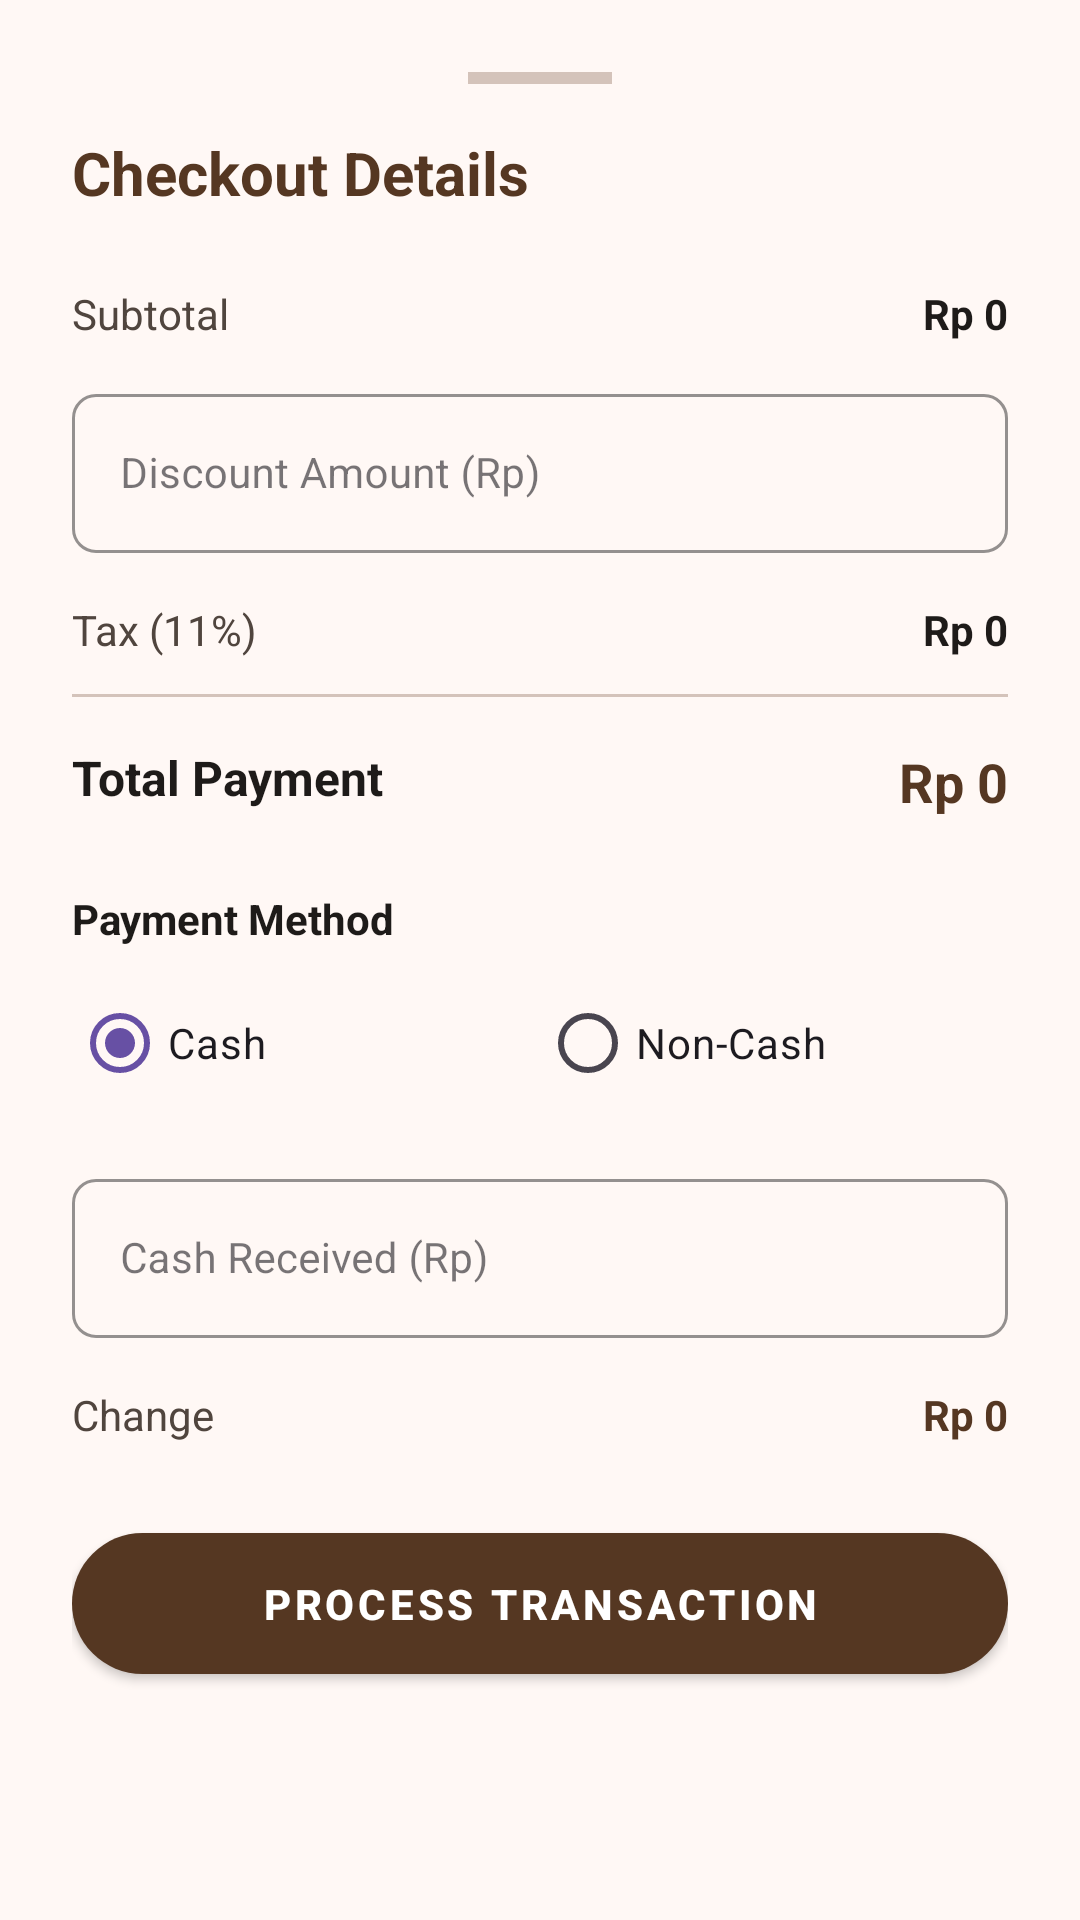

Android layout source for this screen:
<!-- AndroidManifest.xml: application theme Theme.TugasRancangMoka -->
<!-- res/layout/bottom_sheet_checkout.xml -->
<?xml version="1.0" encoding="utf-8"?>
<androidx.core.widget.NestedScrollView xmlns:android="http://schemas.android.com/apk/res/android"
    xmlns:app="http://schemas.android.com/apk/res-auto"
    android:layout_width="match_parent"
    android:layout_height="wrap_content"
    android:background="@color/surface"
    android:fillViewport="true">

    <LinearLayout
        android:layout_width="match_parent"
        android:layout_height="wrap_content"
        android:orientation="vertical"
        android:padding="24dp">

        <View
            android:layout_width="48dp"
            android:layout_height="4dp"
            android:layout_gravity="center_horizontal"
            android:background="@color/outline_variant"
            android:layout_marginBottom="16dp"/>

        <TextView
            android:layout_width="wrap_content"
            android:layout_height="wrap_content"
            android:text="Checkout Details"
            android:textColor="@color/primary"
            android:textSize="20sp"
            android:textStyle="bold"
            android:layout_marginBottom="24dp"/>

        <RelativeLayout
            android:layout_width="match_parent"
            android:layout_height="wrap_content"
            android:layout_marginBottom="12dp">
            <TextView
                android:layout_width="wrap_content"
                android:layout_height="wrap_content"
                android:text="Subtotal"
                android:textColor="@color/on_surface_variant"/>
            <TextView
                android:id="@+id/text_checkout_subtotal"
                android:layout_width="wrap_content"
                android:layout_height="wrap_content"
                android:layout_alignParentEnd="true"
                android:text="Rp 0"
                android:textColor="@color/on_surface"
                android:textStyle="bold"/>
        </RelativeLayout>

        <com.google.android.material.textfield.TextInputLayout
            android:id="@+id/layout_discount"
            style="@style/Widget.MaterialComponents.TextInputLayout.OutlinedBox"
            android:layout_width="match_parent"
            android:layout_height="wrap_content"
            android:layout_marginBottom="16dp"
            android:hint="Discount Amount (Rp)"
            app:boxStrokeColor="@color/outline"
            app:boxStrokeWidthFocused="2dp"
            app:boxCornerRadiusTopStart="@dimen/radius_md"
            app:boxCornerRadiusTopEnd="@dimen/radius_md"
            app:boxCornerRadiusBottomStart="@dimen/radius_md"
            app:boxCornerRadiusBottomEnd="@dimen/radius_md">

            <com.google.android.material.textfield.TextInputEditText
                android:id="@+id/edit_checkout_discount"
                android:layout_width="match_parent"
                android:layout_height="wrap_content"
                android:inputType="numberDecimal"
                android:textSize="14sp" />
        </com.google.android.material.textfield.TextInputLayout>

        <RelativeLayout
            android:layout_width="match_parent"
            android:layout_height="wrap_content"
            android:layout_marginBottom="12dp">
            <TextView
                android:layout_width="wrap_content"
                android:layout_height="wrap_content"
                android:text="Tax (11%)"
                android:textColor="@color/on_surface_variant"/>
            <TextView
                android:id="@+id/text_checkout_tax"
                android:layout_width="wrap_content"
                android:layout_height="wrap_content"
                android:layout_alignParentEnd="true"
                android:text="Rp 0"
                android:textColor="@color/on_surface"
                android:textStyle="bold"/>
        </RelativeLayout>

        <View
            android:layout_width="match_parent"
            android:layout_height="1dp"
            android:background="@color/outline_variant"
            android:layout_marginBottom="16dp"/>

        <RelativeLayout
            android:layout_width="match_parent"
            android:layout_height="wrap_content"
            android:layout_marginBottom="24dp">
            <TextView
                android:layout_width="wrap_content"
                android:layout_height="wrap_content"
                android:text="Total Payment"
                android:textColor="@color/on_surface"
                android:textSize="16sp"
                android:textStyle="bold"/>
            <TextView
                android:id="@+id/text_checkout_total"
                android:layout_width="wrap_content"
                android:layout_height="wrap_content"
                android:layout_alignParentEnd="true"
                android:text="Rp 0"
                android:textColor="@color/primary"
                android:textSize="18sp"
                android:textStyle="bold"/>
        </RelativeLayout>

        <TextView
            android:layout_width="wrap_content"
            android:layout_height="wrap_content"
            android:text="Payment Method"
            android:textColor="@color/on_surface"
            android:textStyle="bold"
            android:layout_marginBottom="8dp"/>

        <RadioGroup
            android:id="@+id/rg_payment_method"
            android:layout_width="match_parent"
            android:layout_height="wrap_content"
            android:orientation="horizontal"
            android:layout_marginBottom="16dp">

            <com.google.android.material.radiobutton.MaterialRadioButton
                android:id="@+id/rb_cash"
                android:layout_width="0dp"
                android:layout_height="wrap_content"
                android:layout_weight="1"
                android:text="Cash"
                android:checked="true"/>

            <com.google.android.material.radiobutton.MaterialRadioButton
                android:id="@+id/rb_non_cash"
                android:layout_width="0dp"
                android:layout_height="wrap_content"
                android:layout_weight="1"
                android:text="Non-Cash"/>
        </RadioGroup>

        
        <LinearLayout
            android:id="@+id/layout_qris_container"
            android:layout_width="match_parent"
            android:layout_height="wrap_content"
            android:orientation="vertical"
            android:gravity="center"
            android:background="@drawable/bg_qris_card"
            android:padding="16dp"
            android:layout_marginBottom="16dp"
            android:visibility="gone">

            <TextView
                android:layout_width="wrap_content"
                android:layout_height="wrap_content"
                android:text="Scan QRIS untuk Pembayaran"
                android:textColor="@color/on_surface"
                android:textSize="14sp"
                android:textStyle="bold"
                android:layout_marginBottom="12dp"/>

            <com.google.android.material.card.MaterialCardView
                android:layout_width="wrap_content"
                android:layout_height="wrap_content"
                app:cardCornerRadius="12dp"
                app:cardElevation="0dp"
                app:strokeWidth="1dp"
                app:strokeColor="@color/outline_variant"
                app:cardBackgroundColor="@color/on_primary">

                <ImageView
                    android:id="@+id/img_qris_code"
                    android:layout_width="220dp"
                    android:layout_height="wrap_content"
                    android:maxHeight="280dp"
                    android:padding="8dp"
                    android:scaleType="fitCenter"
                    android:adjustViewBounds="true"
                    android:src="@drawable/qris"
                    android:contentDescription="QRIS Code" />

            </com.google.android.material.card.MaterialCardView>

            <TextView
                android:layout_width="wrap_content"
                android:layout_height="wrap_content"
                android:text="Tunjukkan QR Code ini kepada pelanggan"
                android:textColor="@color/on_surface_variant"
                android:textSize="12sp"
                android:layout_marginTop="10dp"/>
        </LinearLayout>

        <com.google.android.material.textfield.TextInputLayout
            android:id="@+id/layout_payment_amount"
            style="@style/Widget.MaterialComponents.TextInputLayout.OutlinedBox"
            android:layout_width="match_parent"
            android:layout_height="wrap_content"
            android:layout_marginBottom="16dp"
            android:hint="Cash Received (Rp)"
            app:boxStrokeColor="@color/outline"
            app:boxStrokeWidthFocused="2dp"
            app:boxCornerRadiusTopStart="@dimen/radius_md"
            app:boxCornerRadiusTopEnd="@dimen/radius_md"
            app:boxCornerRadiusBottomStart="@dimen/radius_md"
            app:boxCornerRadiusBottomEnd="@dimen/radius_md">

            <com.google.android.material.textfield.TextInputEditText
                android:id="@+id/edit_payment_amount"
                android:layout_width="match_parent"
                android:layout_height="wrap_content"
                android:inputType="numberDecimal"
                android:textSize="14sp" />
        </com.google.android.material.textfield.TextInputLayout>

        <RelativeLayout
            android:id="@+id/layout_change"
            android:layout_width="match_parent"
            android:layout_height="wrap_content"
            android:layout_marginBottom="24dp">
            <TextView
                android:layout_width="wrap_content"
                android:layout_height="wrap_content"
                android:text="Change"
                android:textColor="@color/on_surface_variant"/>
            <TextView
                android:id="@+id/text_change_amount"
                android:layout_width="wrap_content"
                android:layout_height="wrap_content"
                android:layout_alignParentEnd="true"
                android:text="Rp 0"
                android:textColor="@color/primary"
                android:textStyle="bold"/>
        </RelativeLayout>

        <com.google.android.material.button.MaterialButton
            android:id="@+id/btn_submit_payment"
            style="@style/Widget.MaterialComponents.Button"
            android:layout_width="match_parent"
            android:layout_height="wrap_content"
            android:padding="14dp"
            android:text="Process Transaction"
            android:textColor="@color/on_primary"
            android:textSize="14sp"
            android:textStyle="bold"
            app:backgroundTint="@color/primary"
            app:cornerRadius="999dp"/>

        <ProgressBar
            android:id="@+id/progress_bar"
            android:layout_width="wrap_content"
            android:layout_height="wrap_content"
            android:layout_gravity="center"
            android:layout_marginTop="16dp"
            android:visibility="gone"/>

    </LinearLayout>
</androidx.core.widget.NestedScrollView>
<!-- resources referenced by this layout -->
<resources>
  <color name="on_primary">#FFFFFF</color>
  <color name="on_surface">#1E1B19</color>
  <color name="on_surface_variant">#50453E</color>
  <color name="outline">#82746D</color>
  <color name="outline_variant">#D4C3BA</color>
  <color name="primary">#553722</color>
  <color name="surface">#FFF8F5</color>
  <dimen name="radius_md">8dp</dimen>
  <!-- drawable qris: png bitmap (drawable, 66043 bytes) -->
  <style name="Theme.TugasRancangMoka" parent="Base.Theme.TugasRancangMoka" />
  <style name="Base.Theme.TugasRancangMoka" parent="Theme.Material3.DayNight.NoActionBar">
          
          
      </style>
</resources>
